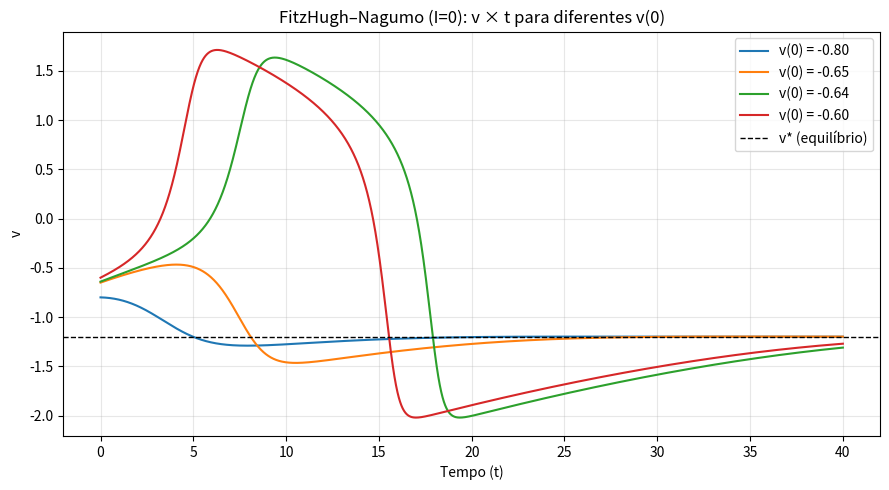

Source code (Python): (Note: this script raises an exception after producing the figure.)
import numpy as np
import matplotlib.pyplot as plt

# ---------- Model parameters ----------
a = 0.7
b = 0.8
phi = 0.08
I_const = 0.0   # after the impulse we keep I(t)=0

# ---------- Right-hand side (FitzHugh–Nagumo) ----------
def f(v, w, I=0.0):
    # Returns dv/dt and dw/dt for given (v, w)
    dv = v - (v**3)/3.0 - w + I
    dw = phi * (v + a - b*w)
    return dv, dw

# ---------- Time integrators ----------
def step_euler(v, w, dt):
    # One Euler step
    dv, dw = f(v, w, I_const)
    return v + dt*dv, w + dt*dw

def step_rk4(v, w, dt):
    # One classical RK4 step
    k1v, k1w = f(v, w, I_const)
    k2v, k2w = f(v + 0.5*dt*k1v, w + 0.5*dt*k1w, I_const)
    k3v, k3w = f(v + 0.5*dt*k2v, w + 0.5*dt*k2w, I_const)
    k4v, k4w = f(v + dt*k3v,     w + dt*k3w,     I_const)
    v_next = v + (dt/6.0)*(k1v + 2*k2v + 2*k3v + k4v)
    w_next = w + (dt/6.0)*(k1w + 2*k2w + 2*k3w + k4w)
    return v_next, w_next

# ---------- Find equilibrium (intersection of nullclines) ----------
# Solve cubic: -(b/3)v^3 + (b-1)v - a = 0 (for I=0)
coeffs = [-b/3.0, 0.0, (b - 1.0), -a]
roots = np.roots(coeffs)
v_star = np.real(roots[np.isclose(np.imag(roots), 0.0)])[0]
w_star = v_star - (v_star**3)/3.0  # v-nullcline

# ---------- Simulation settings ----------
T = 40.0
# Choose method: "rk4" (dt=0.01 as requested "maior") or "euler" (dt=0.001)
method = "rk4"     # change to "euler" if you prefer
dt = 0.01 if method == "rk4" else 0.001
n_steps = int(T/dt) + 1
t = np.linspace(0.0, T, n_steps)

# Initial conditions: impulse modeled as v(0) ≠ v*
v0_list = [-0.8, -0.65, -0.64, -0.6]  # given in the problem
w0 = w_star                            # keep w(0) = w* as instructed

# ---------- Run simulations ----------
sols = []  # list of dicts with 'v', 'w', 'label'
for v0 in v0_list:
    v = np.empty(n_steps)
    w = np.empty(n_steps)
    v[0], w[0] = v0, w0
    # Integrate
    if method == "rk4":
        step = step_rk4
    else:
        step = step_euler
    for k in range(n_steps-1):
        v[k+1], w[k+1] = step(v[k], w[k], dt)
    sols.append({"v": v, "w": w, "label": f"v(0) = {v0:.2f}"})

# ---------- Helper: nullclines ----------
def nullcline_v(v):
    # v-nullcline: dv/dt = 0 -> w = v - v^3/3
    return v - (v**3)/3.0

def nullcline_w(v):
    # w-nullcline: dw/dt = 0 -> w = (v + a)/b
    return (v + a) / b

# ---------- (i) v x t ----------
plt.figure(figsize=(9, 5))
for s in sols:
    plt.plot(t, s["v"], label=s["label"])
plt.axhline(v_star, color="k", ls="--", lw=1, label="v* (equilíbrio)")
plt.xlabel("Tempo (t)")
plt.ylabel("v")
plt.title("FitzHugh–Nagumo (I=0): v × t para diferentes v(0)")
plt.grid(True, alpha=0.3)
plt.legend()
plt.tight_layout()
plt.savefig("intro-computational-neuroscience/list_5/figures/ex_1h_1.png", dpi=300, bbox_inches="tight")  # save instead of show

# ---------- (ii) w x t ----------
plt.figure(figsize=(9, 5))
for s in sols:
    plt.plot(t, s["w"], label=s["label"])
plt.axhline(w_star, color="k", ls="--", lw=1, label="w* (equilíbrio)")
plt.xlabel("Tempo (t)")
plt.ylabel("w")
plt.title("FitzHugh–Nagumo (I=0): w × t para diferentes v(0)")
plt.grid(True, alpha=0.3)
plt.legend()
plt.tight_layout()
plt.savefig("intro-computational-neuroscience/list_5/figures/ex_1h_2.png", dpi=300, bbox_inches="tight")  # save instead of show

# ---------- (iii) Phase plane w × v with nullclines ----------
markers = ["o", "s", "^", "d"]  # different markers to visually distinguish
v_grid = np.linspace(-2.0, 2.0, 600)  # for nullclines
plt.figure(figsize=(7.5, 7))
# Nullclines
plt.plot(v_grid, nullcline_v(v_grid), "k-", lw=2, label="Nulclina de v")
plt.plot(v_grid[:-160], nullcline_w(v_grid)[:-160], "k--", lw=2, label="Nulclina de w")
# Trajectories
for s, m in zip(sols, markers):
    plt.plot(s["v"], s["w"], lw=1.8, label=f"trajetória ({s['label']})")
    plt.scatter(s["v"][0], s["w"][0], marker=m, s=50)  # initial point # type: ignore
# Equilibrium
plt.scatter([v_star], [w_star], c="k", s=60, zorder=5, label="Equilíbrio")
plt.xlabel("v (rápida)")
plt.ylabel("w (lenta)")
plt.title("Plano de fase w × v com nulclinas e trajetórias")
plt.grid(True, alpha=0.3)
plt.legend(loc="best")
plt.tight_layout()
plt.savefig("intro-computational-neuroscience/list_5/figures/ex_1h_3.png", dpi=300, bbox_inches="tight")  # save instead of show

# plt.show()  # commented as requested
